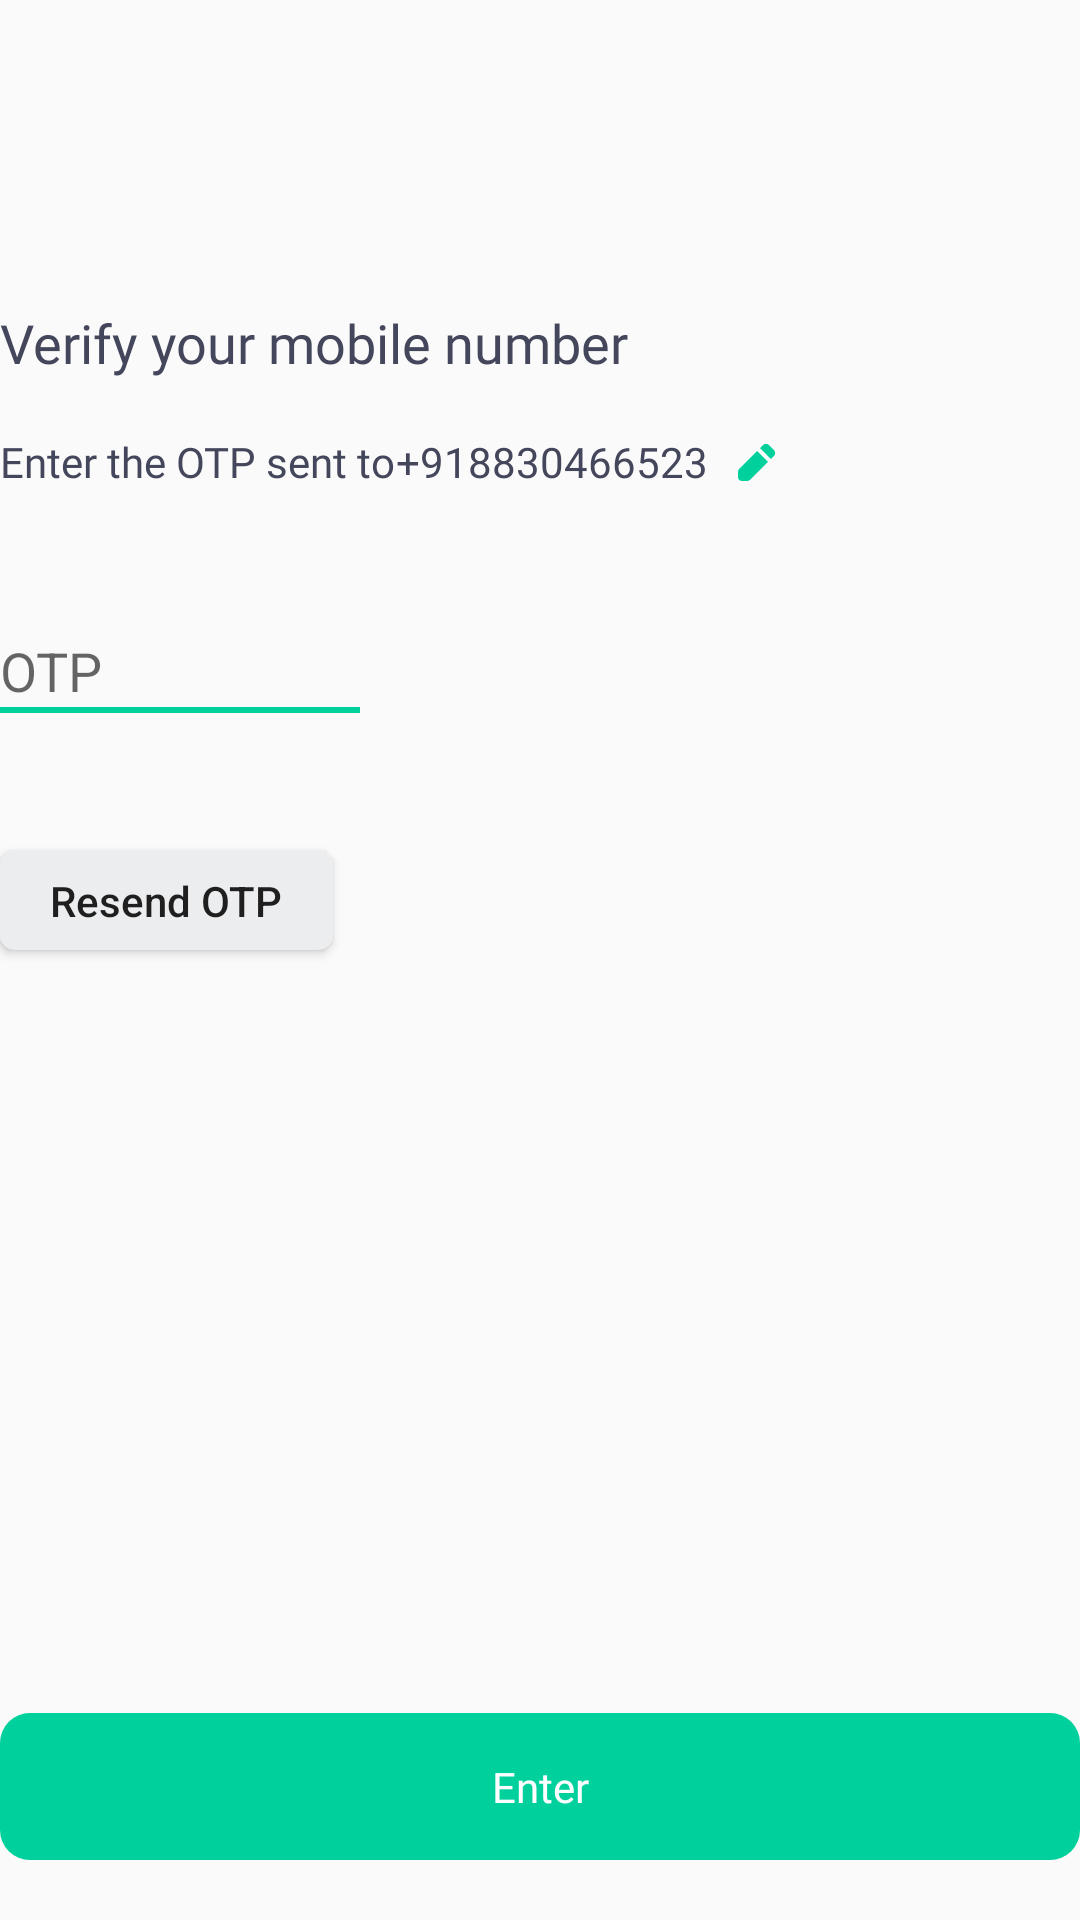

Android layout source for this screen:
<!-- AndroidManifest.xml: application theme Theme.Groww -->
<!-- res/layout/fragment_signup_enter_mobile_o_t_p.xml -->
<?xml version="1.0" encoding="utf-8"?>
<FrameLayout xmlns:android="http://schemas.android.com/apk/res/android"
    xmlns:app="http://schemas.android.com/apk/res-auto"
    xmlns:tools="http://schemas.android.com/tools"
    android:layout_width="match_parent"
    android:layout_height="match_parent"
    style="@style/BothSideEqualMargin"
    tools:context=".ui.loginSignup.signup.SignupEnterMobileOTP">

    <RelativeLayout
        android:layout_width="match_parent"
        android:layout_height="match_parent">

        <TextView
            android:id="@+id/spVerifyMobileNumber"
            style="@style/TextViewEnterMobileNumber"
            android:layout_marginTop="@dimen/dp_102"
            android:text="@string/verify_your_mobile_number" />

        <TextView
            android:id="@+id/spTvMobileNumber"
            style="@style/EditTextEmailAddress_Login"
            android:layout_below="@+id/spVerifyMobileNumber"
            android:layout_marginTop="@dimen/sp_18"
            android:text="@string/enter_the_otp_sent_to"
            android:textColor="@color/light_black" />

        <TextView
            style="@style/EditTextEmailAddress_Login"
            android:layout_marginTop="@dimen/sp_18"
            android:id="@+id/spTvMobileNumberReceived"
            android:textColor="@color/light_black"
            android:fontFamily="@font/roboto_bold"
            android:layout_toEndOf="@+id/spTvMobileNumber"
            android:drawablePadding="10dp"
            android:layout_below="@+id/spVerifyMobileNumber"
            android:text="@string/_918830466523"
            app:drawableEndCompat="@drawable/ic_edit_pencil" />


        <EditText
            android:id="@+id/etSPOTP"
            android:layout_width="wrap_content"
            android:layout_height="wrap_content"
            android:layout_below="@id/spTvMobileNumber"
            android:layout_marginTop="@dimen/dp_48"
            android:background="@android:color/transparent"
            android:hint="@string/otp"
            android:textColor="@color/light_black"
            android:textSize="@dimen/sp_18"
            tools:ignore="TextFields" />

        <View
            android:id="@+id/view1"
            android:layout_width="120dp"
            android:layout_height="@dimen/dp_2"
            android:layout_below="@+id/etSPOTP"
            android:background="@color/green" />

        <Button
            android:layout_width="@dimen/dp_111"
            android:layout_height="@dimen/dp_33"
            android:layout_below="@+id/etSPOTP"

            android:textAllCaps="false"
            android:background="@drawable/resend_otp_bg"
            android:layout_marginTop="@dimen/dp_48"
            android:text="@string/resend_otp"/>


        <TextView
            android:padding="15dp"
            android:gravity="center"
            android:id="@+id/btnSpVerifyOTP"
            android:layout_width="match_parent"
            android:layout_height="wrap_content"
            android:layout_alignParentBottom="true"
            android:layout_marginBottom="@dimen/dp_20"
            android:background="@drawable/rectangle_next_enter"
            android:fontFamily="@font/roboto_bold"
            android:text="@string/enter"
            android:textColor="@color/white" />

    </RelativeLayout>

</FrameLayout>
<!-- resources referenced by this layout -->
<resources>
  <color name="green">#00D09C</color>
  <color name="light_black">#44465B</color>
  <color name="white">#FFFFFFFF</color>
  <dimen name="dp_102">102dp</dimen>
  <dimen name="dp_111">111dp</dimen>
  <dimen name="dp_2">2dp</dimen>
  <dimen name="dp_20">20dp</dimen>
  <dimen name="dp_33">33dp</dimen>
  <dimen name="dp_48">48dp</dimen>
  <dimen name="sp_18">18sp</dimen>
  <!-- drawable ic_edit_pencil (drawable) -->
  <vector xmlns:android="http://schemas.android.com/apk/res/android"
      android:width="13dp"
      android:height="13dp"
      android:viewportWidth="13"
      android:viewportHeight="13">
    <path
        android:pathData="M8.3907,0.9998C8.6407,0.7498 8.9798,0.6094 9.3333,0.6094C9.6869,0.6094 10.026,0.7498 10.276,0.9998L12,2.7238C12.25,2.9738 12.3904,3.3129 12.3904,3.6664C12.3904,4.02 12.25,4.359 12,4.6091L10.9427,5.6664L7.3333,2.0571L8.3907,0.9998ZM6.3907,2.9998L0.3907,8.9998C0.1406,9.2498 0.0001,9.5888 0,9.9424V11.6664C0,12.02 0.1405,12.3592 0.3905,12.6092C0.6406,12.8593 0.9797,12.9998 1.3333,12.9998H3.0573C3.4109,12.9997 3.75,12.8592 4,12.6091L10,6.6091L6.3907,2.9998Z"
        android:fillColor="#00D09C"
        android:fillType="evenOdd"/>
  </vector>
  <!-- drawable rectangle_next_enter (drawable) -->
  <?xml version="1.0" encoding="utf-8"?>
  <shape xmlns:android="http://schemas.android.com/apk/res/android"
      android:shape="rectangle">
  
      <solid android:color="@color/green"/>
      <corners android:radius="10dp"/>
  
  </shape>
  <!-- drawable resend_otp_bg (drawable) -->
  <?xml version="1.0" encoding="utf-8"?>
  <shape xmlns:android="http://schemas.android.com/apk/res/android"
      android:shape="rectangle">
  
      <solid android:color="#ECEDEF"/>
      <corners android:radius="5dp"/>
  
  
  </shape>
  <string name="_918830466523">  +918830466523</string>
  <string name="enter">Enter</string>
  <string name="enter_the_otp_sent_to">Enter the OTP sent to  </string>
  <string name="otp">OTP</string>
  <string name="resend_otp">Resend OTP</string>
  <string name="verify_your_mobile_number">Verify your mobile number</string>
  <style name="BothSideEqualMargin">
          <item name="android:layout_marginStart">@dimen/dp_20</item>
          <item name="android:layout_marginEnd">@dimen/dp_20</item>
      </style>
  <style name="EditTextEmailAddress_Login">
          <item name="android:layout_width">wrap_content</item>
          <item name="android:layout_height">wrap_content</item>
          <item name="android:fontFamily">@font/roboto</item>
  
          <item name="android:textSize">@dimen/sp_14</item>
          <item name="android:layout_marginTop">@dimen/dp_30</item>
      </style>
  <style name="TextViewEnterMobileNumber">
          <item name="android:layout_width">wrap_content</item>
          <item name="android:layout_height">wrap_content</item>
          <item name="android:textSize">@dimen/sp_18</item>
          <item name="android:textColor">@color/light_black</item>
          <item name="android:fontFamily">@font/roboto_bold</item>
      </style>
  <style name="Theme.Groww" parent="Theme.AppCompat.DayNight.NoActionBar">
          
          <item name="colorPrimary">@color/white</item>
          <item name="colorPrimaryVariant">@color/green</item>
          <item name="colorOnPrimary">@color/white</item>
          
          <item name="colorSecondary">@color/teal_200</item>
          <item name="colorSecondaryVariant">@color/teal_700</item>
          <item name="colorOnSecondary">@color/black</item>
          
          <item name="android:statusBarColor" tools:targetApi="l">?attr/colorPrimaryVariant</item>
          
      </style>
  <dimen name="sp_14">14sp</dimen>
  <dimen name="dp_30">30dp</dimen>
  <color name="teal_200">#FF03DAC5</color>
  <color name="teal_700">#FF018786</color>
  <color name="black">#FF000000</color>
</resources>
